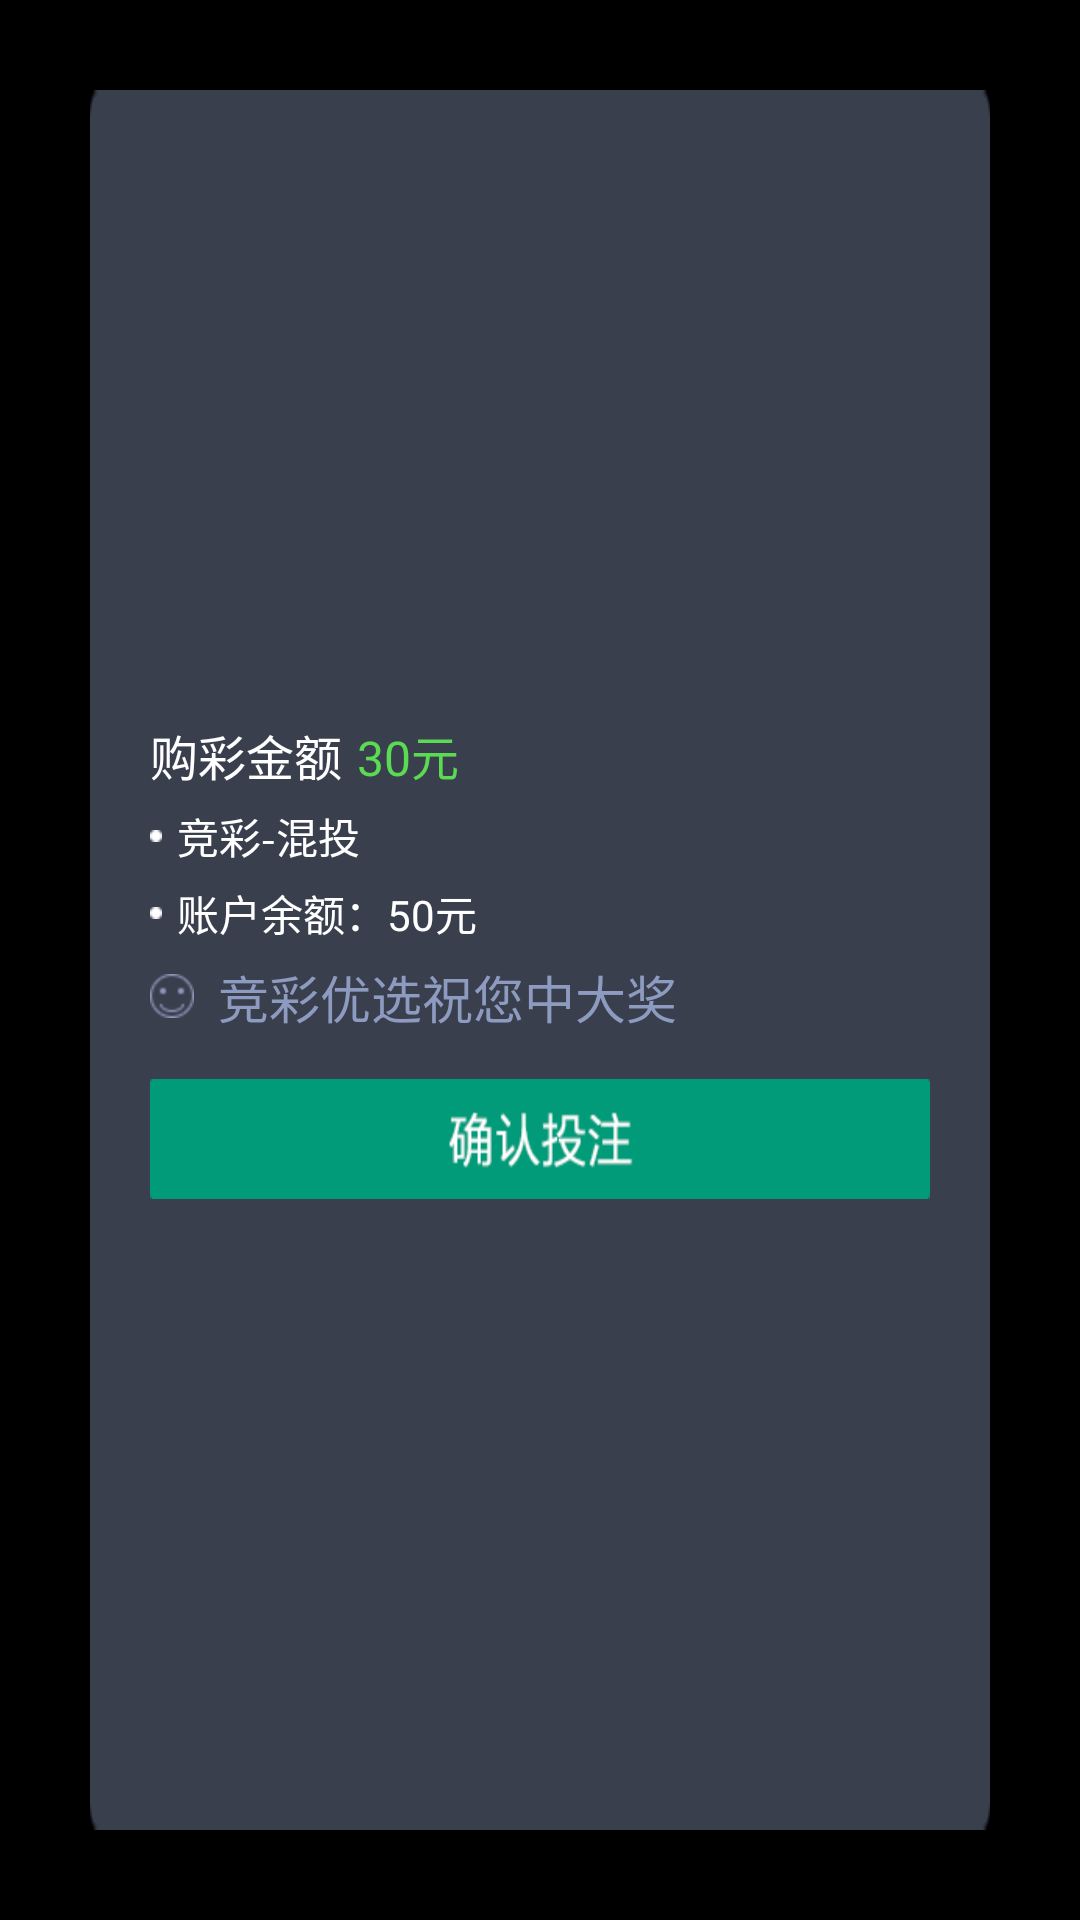

Layout XML and referenced resources for this Android screen:
<!-- AndroidManifest.xml: application theme android:Theme.Black.NoTitleBar -->
<!-- res/layout/bet_confirm_dialog.xml -->
<?xml version="1.0" encoding="utf-8"?>
<LinearLayout xmlns:android="http://schemas.android.com/apk/res/android"
    android:layout_width="match_parent"
    android:layout_height="match_parent"
    android:orientation="vertical" >

    <LinearLayout
        android:layout_width="match_parent"
        android:layout_height="match_parent"
        android:layout_margin="30dp"
        android:background="@drawable/dialog_normal"
        android:gravity="center_vertical"
        android:orientation="vertical"
        android:paddingLeft="20dp"
        android:paddingRight="20dp" >

        <LinearLayout
            android:layout_width="wrap_content"
            android:layout_height="wrap_content"
            android:orientation="horizontal" >

            <TextView
                android:layout_width="wrap_content"
                android:layout_height="wrap_content"
                android:text="购彩金额"
                android:textColor="@color/white"
                android:textSize="@dimen/main_textsize" />

            <TextView
                android:id="@+id/bug_money"
                android:layout_width="wrap_content"
                android:layout_height="wrap_content"
                android:layout_marginLeft="5dp"
                android:text="30元"
                android:textColor="#5adb53"
                android:textSize="@dimen/main_textsize" />
        </LinearLayout>

        <LinearLayout
            android:layout_width="wrap_content"
            android:layout_height="wrap_content"
            android:layout_marginTop="5dp"
            android:gravity="center_vertical"
            android:orientation="horizontal" >

            <ImageView
                android:layout_width="wrap_content"
                android:layout_height="wrap_content"
                android:src="@drawable/dot" />

            <TextView
                android:layout_width="wrap_content"
                android:layout_height="wrap_content"
                android:layout_marginLeft="5dp"
                android:text="竞彩-混投"
                android:textColor="@color/white"
                android:textSize="@dimen/main_textsize3" />
        </LinearLayout>

        <LinearLayout
            android:layout_width="wrap_content"
            android:layout_height="wrap_content"
            android:layout_marginTop="5dp"
            android:gravity="center_vertical"
            android:orientation="horizontal" >

            <ImageView
                android:layout_width="wrap_content"
                android:layout_height="wrap_content"
                android:src="@drawable/dot" />

            <TextView
                android:id="@+id/account_balance"
                android:layout_width="wrap_content"
                android:layout_height="wrap_content"
                android:layout_marginLeft="5dp"
                android:text="账户余额：50元"
                android:textColor="@color/white"
                android:textSize="@dimen/main_textsize3" />
        </LinearLayout>

        <LinearLayout
            android:layout_width="wrap_content"
            android:layout_height="wrap_content"
            android:layout_marginTop="5dp"
            android:gravity="center_vertical"
            android:orientation="horizontal" >

            <ImageView
                android:layout_width="wrap_content"
                android:layout_height="wrap_content"
                android:src="@drawable/smile" />

            <TextView
                android:layout_width="wrap_content"
                android:layout_height="wrap_content"
                android:layout_marginLeft="8dp"
                android:text="竞彩优选祝您中大奖"
                android:textColor="#8e9bc1"
                android:textSize="@dimen/main_textsize4" />
        </LinearLayout>

        <ImageView
            android:id="@+id/dialog_commit"
            android:layout_width="wrap_content"
            android:layout_height="wrap_content"
            android:layout_marginTop="15dp"
            android:background="@drawable/bet_confirm_selector" />
    </LinearLayout>

</LinearLayout>
<!-- resources referenced by this layout -->
<resources>
  <color name="white">#FFFFFF</color>
  <dimen name="main_textsize">16sp</dimen>
  <dimen name="main_textsize3">14sp</dimen>
  <dimen name="main_textsize4">17sp</dimen>
  <!-- drawable bet_confirm_selector (drawable) -->
  <?xml version="1.0" encoding="utf-8"?>
  <selector xmlns:android="http://schemas.android.com/apk/res/android">
  
      <item android:drawable="@drawable/querentouzhu_active" android:state_pressed="true"/>
      <item android:drawable="@drawable/querentouzhu_normal"/>
  
  </selector>
  <!-- drawable dialog_normal: png bitmap (drawable-hdpi, 2202 bytes) -->
  <!-- drawable dot: png bitmap (drawable-hdpi, 1067 bytes) -->
  <!-- drawable smile: png bitmap (drawable-hdpi, 1549 bytes) -->
  <!-- drawable querentouzhu_active: png bitmap (drawable-hdpi, 3760 bytes) -->
  <!-- drawable querentouzhu_normal: png bitmap (drawable-hdpi, 3730 bytes) -->
</resources>
